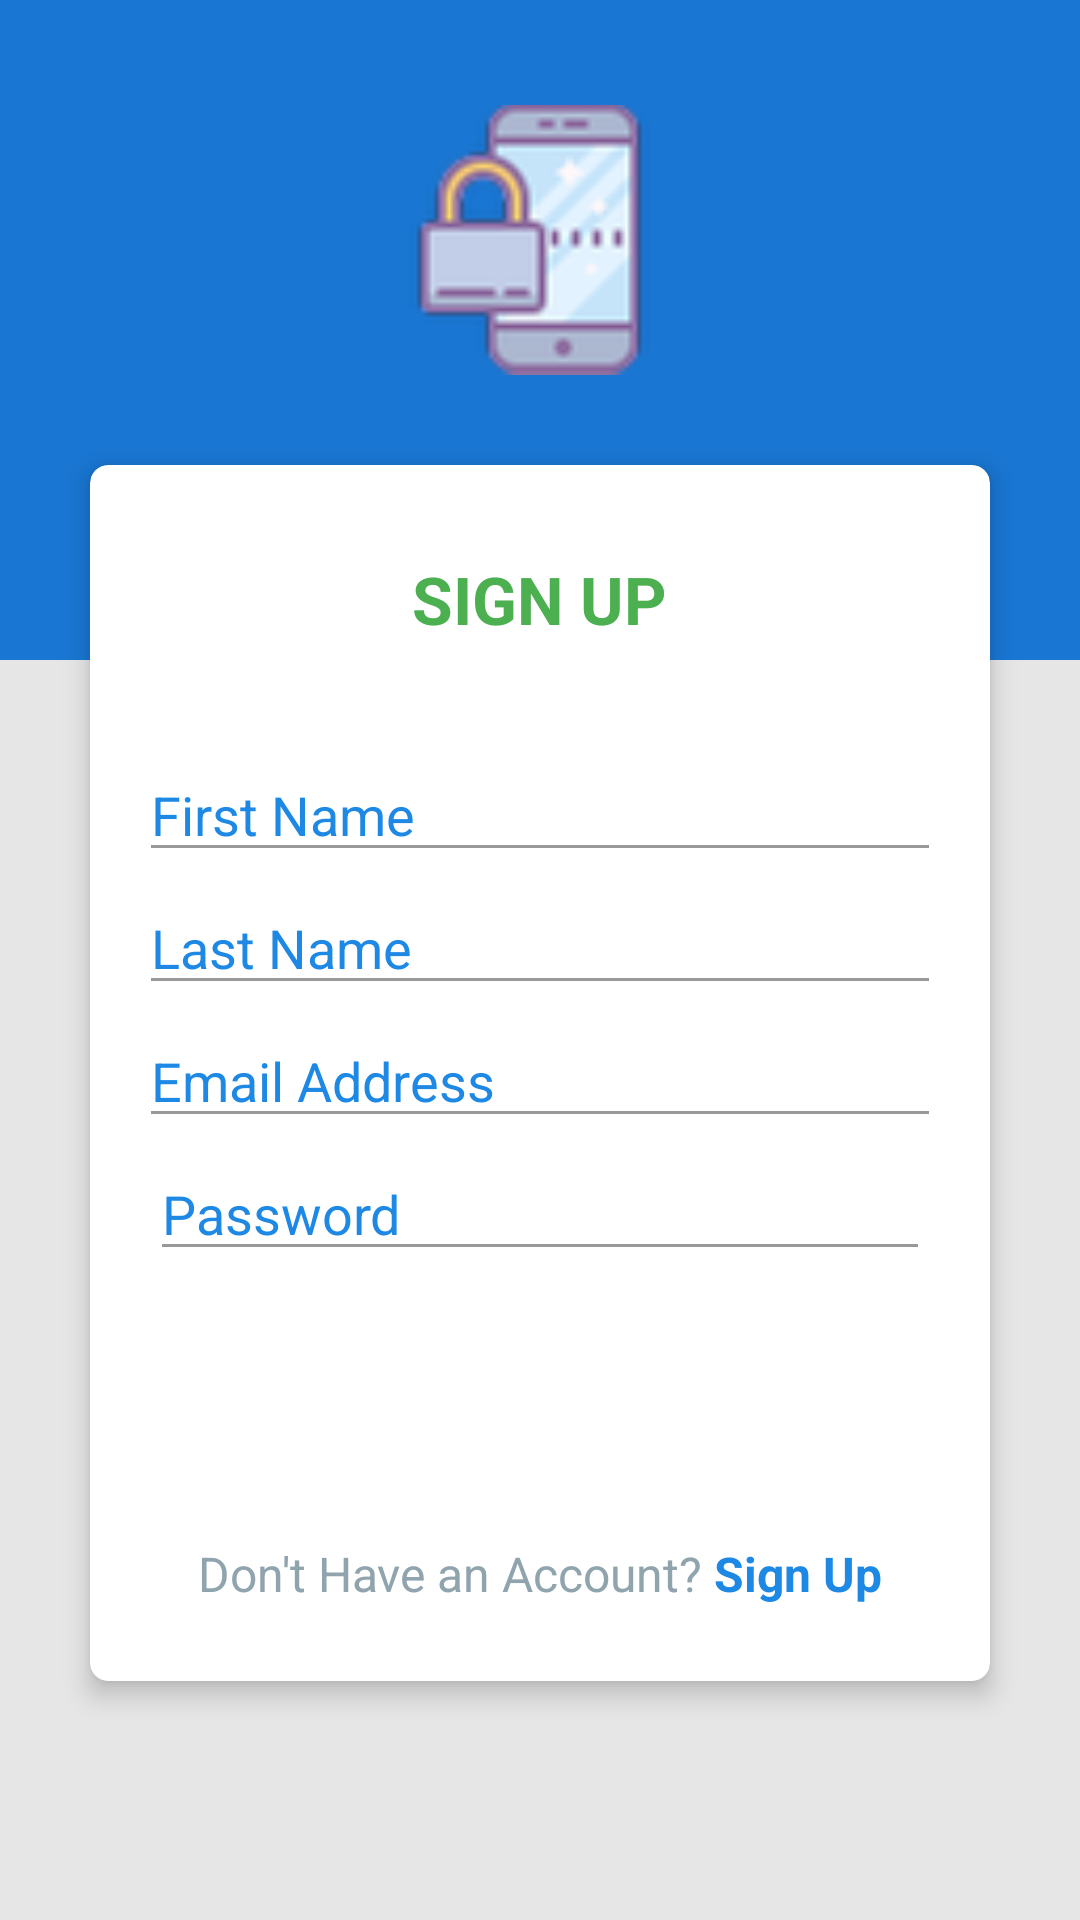

Layout XML and referenced resources for this Android screen:
<!-- AndroidManifest.xml: application theme AppTheme -->
<!-- res/layout/activity_registration.xml -->
<?xml version="1.0" encoding="utf-8"?>
<RelativeLayout xmlns:android="http://schemas.android.com/apk/res/android"
    xmlns:app="http://schemas.android.com/apk/res-auto"
    xmlns:tools="http://schemas.android.com/tools"
    android:layout_width="match_parent"
    android:layout_height="match_parent"
    android:animateLayoutChanges="true"
    android:background="@color/grey_10"
    tools:context=".LoginActitvity">

    <View
        android:layout_width="match_parent"
        android:layout_height="220dp"
        android:background="@color/colorPrimary" />


    <LinearLayout
        android:layout_width="match_parent"
        android:layout_height="match_parent"
        android:layout_centerInParent="true"
        android:orientation="vertical"
        android:padding="@dimen/spacing_mlarge">


        <ImageView
            android:layout_width="90dp"
            android:layout_height="90dp"
            android:layout_gravity="center_horizontal"
            android:layout_marginTop="@dimen/spacing_large"
            android:layout_marginBottom="@dimen/spacing_mlarge"
            android:contentDescription="@string/logo_of_application"
            android:src="@drawable/logo" />

        <androidx.cardview.widget.CardView
            android:layout_width="match_parent"
            android:layout_height="wrap_content"
            android:layout_margin="@dimen/spacing_middle"
            android:visibility="visible"
            app:cardCornerRadius="6dp"
            app:cardElevation="5dp">

            <ScrollView
                android:layout_width="match_parent"
                android:layout_height="wrap_content">

                <LinearLayout
                    android:layout_width="match_parent"
                    android:layout_height="wrap_content"
                    android:focusable="true"
                    android:focusableInTouchMode="true"
                    android:orientation="vertical"
                    android:padding="@dimen/spacing_mlarge">

                    <TextView
                        android:layout_width="wrap_content"
                        android:layout_height="wrap_content"
                        android:layout_gravity="center_horizontal"
                        android:layout_marginTop="@dimen/spacing_middle"
                        android:layout_marginBottom="@dimen/spacing_xlarge"
                        android:text="@string/signup"
                        android:textAppearance="@style/Base.TextAppearance.AppCompat.Large"
                        android:textColor="@color/green_500"
                        android:textStyle="bold" />

                    <EditText
                        android:layout_width="match_parent"
                        android:layout_height="wrap_content"
                        android:layout_marginLeft="-4dp"
                        android:layout_marginRight="-4dp"
                        android:drawableStart="@drawable/username"
                        android:drawableLeft="@drawable/username"
                        android:drawablePadding="@dimen/spacing_small"
                        android:hint="@string/first_name"
                        android:inputType="text"
                        android:maxLength="50"
                        android:maxLines="1"
                        android:singleLine="true"
                        android:textColor="@color/colorPrimaryLight"
                        android:textColorHint="@color/colorPrimaryLight_01"
                        android:theme="@style/EditText.Grey" />

                    <View
                        android:layout_width="0dp"
                        android:layout_height="@dimen/spacing_small" />

                    <EditText
                        android:layout_width="match_parent"
                        android:layout_height="wrap_content"
                        android:layout_marginLeft="-4dp"
                        android:layout_marginRight="-4dp"
                        android:drawableStart="@drawable/username"
                        android:drawableLeft="@drawable/username"
                        android:drawablePadding="@dimen/spacing_small"
                        android:hint="@string/last_name"
                        android:inputType="text"
                        android:maxLength="50"
                        android:maxLines="1"
                        android:singleLine="true"
                        android:textColor="@color/colorPrimaryLight"
                        android:textColorHint="@color/colorPrimaryLight_01"
                        android:theme="@style/EditText.Grey" />

                    <View
                        android:layout_width="0dp"
                        android:layout_height="@dimen/spacing_small" />

                    <EditText
                        android:layout_width="match_parent"
                        android:layout_height="wrap_content"
                        android:layout_marginLeft="-4dp"
                        android:layout_marginRight="-4dp"
                        android:drawableStart="@drawable/ic_email_black_24dp"
                        android:drawableLeft="@drawable/ic_email_black_24dp"
                        android:drawablePadding="@dimen/spacing_small"
                        android:hint="@string/email_address"
                        android:inputType="text"
                        android:maxLength="50"
                        android:maxLines="1"
                        android:singleLine="true"
                        android:textColor="@color/colorPrimaryLight"
                        android:textColorHint="@color/colorPrimaryLight_01"
                        android:theme="@style/EditText.Grey" />

                    <View
                        android:layout_width="0dp"
                        android:layout_height="@dimen/spacing_small" />

                    <androidx.constraintlayout.widget.ConstraintLayout
                        android:layout_width="match_parent"
                        android:layout_height="wrap_content">


                        <EditText
                            android:id="@+id/edit_password"
                            android:layout_width="match_parent"
                            android:layout_height="wrap_content"
                            android:drawableStart="@drawable/password"
                            android:drawableLeft="@drawable/password"
                            android:drawablePadding="@dimen/spacing_small"
                            android:hint="@string/pass_word"
                            android:inputType="textPassword"
                            android:maxLength="50"
                            android:maxLines="1"
                            android:singleLine="true"
                            android:textColor="@color/colorPrimaryLight"
                            android:textColorHint="@color/colorPrimaryLight_01"
                            android:theme="@style/EditText.Grey"
                            app:layout_constraintEnd_toEndOf="parent"
                            app:layout_constraintStart_toStartOf="parent"
                            app:layout_constraintTop_toBottomOf="parent"
                            app:layout_constraintTop_toTopOf="parent" />

                        <TextView
                            android:id="@+id/txt_toggle_pass"
                            android:layout_width="wrap_content"
                            android:layout_height="wrap_content"
                            android:layout_marginBottom="15dp"
                            android:text="@string/show"
                            android:textStyle="bold"
                            android:clickable="true"
                            android:visibility="gone"
                            app:layout_constraintBottom_toBottomOf="@id/edit_password"
                            app:layout_constraintEnd_toEndOf="@id/edit_password" />

                    </androidx.constraintlayout.widget.ConstraintLayout>

                    <View
                        android:layout_width="0dp"
                        android:layout_height="@dimen/spacing_mlarge" />

                    <Button
                        android:layout_width="match_parent"
                        android:layout_height="55dp"
                        android:layout_marginLeft="-4dp"
                        android:layout_marginRight="-4dp"
                        android:background="@drawable/btn_rounded_primary"
                        android:text="@string/s_i_g_n_i_n"
                        android:textAllCaps="false"
                        android:textColor="@android:color/white"
                        android:textStyle="bold" />

                    <LinearLayout
                        android:layout_width="match_parent"
                        android:layout_height="wrap_content"
                        android:layout_marginTop="@dimen/spacing_large"
                        android:layout_marginBottom="@dimen/spacing_medium"
                        android:gravity="center"
                        android:orientation="horizontal">

                        <TextView
                            android:layout_width="wrap_content"
                            android:layout_height="wrap_content"
                            android:text="@string/new_user"
                            android:textAppearance="@style/Base.TextAppearance.AppCompat.Subhead"
                            android:textColor="@color/blue_grey_300" />

                        <View
                            android:layout_width="4dp"
                            android:layout_height="0dp" />

                        <TextView
                            android:id="@+id/txt_sign_up"
                            android:layout_width="wrap_content"
                            android:layout_height="wrap_content"
                            android:clickable="true"
                            android:text="@string/sign_up"
                            android:textAppearance="@style/Base.TextAppearance.AppCompat.Subhead"
                            android:textColor="@color/colorPrimaryLight"
                            android:textStyle="bold" />

                    </LinearLayout>

                </LinearLayout>

            </ScrollView>
        </androidx.cardview.widget.CardView>

        <View
            android:layout_width="0dp"
            android:layout_height="@dimen/spacing_large" />

    </LinearLayout>


</RelativeLayout>
<!-- resources referenced by this layout -->
<resources>
  <color name="blue_grey_300">#90A4AE</color>
  <color name="colorPrimary">#1976D2</color>
  <color name="colorPrimaryLight">#1E88E5</color>
  <color name="green_500">#4CAF50</color>
  <color name="grey_10">#e6e6e6</color>
  <dimen name="spacing_large">15dp</dimen>
  <dimen name="spacing_medium">5dp</dimen>
  <dimen name="spacing_middle">10dp</dimen>
  <dimen name="spacing_mlarge">20dp</dimen>
  <dimen name="spacing_small">3dp</dimen>
  <dimen name="spacing_xlarge">35dp</dimen>
  <!-- drawable logo: png bitmap (drawable-hdpi, 2218 bytes) -->
  <string name="email_address">Email Address</string>
  <string name="first_name">First Name</string>
  <string name="last_name">Last Name</string>
  <string name="logo_of_application">Logo of Application</string>
  <string name="new_user">Don\'t Have an Account? </string>
  <string name="pass_word">Password</string>
  <string name="s_i_g_n_i_n">S I G N I N</string>
  <string name="show">SHOW</string>
  <string name="sign_up">Sign Up</string>
  <string name="signup">SIGN UP</string>
  <style name="EditText.Grey" parent="@style/AppTheme">
          <item name="colorControlActivated">@color/grey_60</item>
          <item name="colorControlHighlight">@color/grey_60</item>
          <item name="colorControlNormal">@color/grey_40</item>
      </style>
  <style name="AppTheme" parent="BaseTheme">
          
          <item name="colorPrimary">@color/colorPrimary</item>
          <item name="colorPrimaryDark">@color/colorPrimaryDark</item>
          <item name="colorAccent">@color/colorAccent</item>
      </style>
  <color name="grey_60">#666666</color>
  <color name="grey_40">#999999</color>
  <style name="BaseTheme" parent="Theme.AppCompat.Light.NoActionBar">
          
          <item name="colorPrimary">@color/colorPrimary</item>
          <item name="colorPrimaryDark">@color/colorPrimaryDark</item>
          <item name="colorAccent">@color/colorAccent</item>
          <item name="windowActionModeOverlay">true</item>
          <item name="android:actionModeBackground">@color/blue_grey_600</item>
          <item name="android:dialogTheme">@style/Dialog.Theme</item>
      </style>
  <color name="colorPrimaryDark">#1565C0</color>
  <color name="colorAccent">#FF4081</color>
  <color name="blue_grey_600">#546E7A</color>
  <style name="Dialog.Theme" parent="Theme.AppCompat.Light.Dialog">
          <item name="colorPrimary">@color/colorPrimary</item>
          <item name="colorPrimaryDark">@color/colorPrimaryDark</item>
          <item name="colorAccent">@color/colorAccent</item>
      </style>
</resources>
